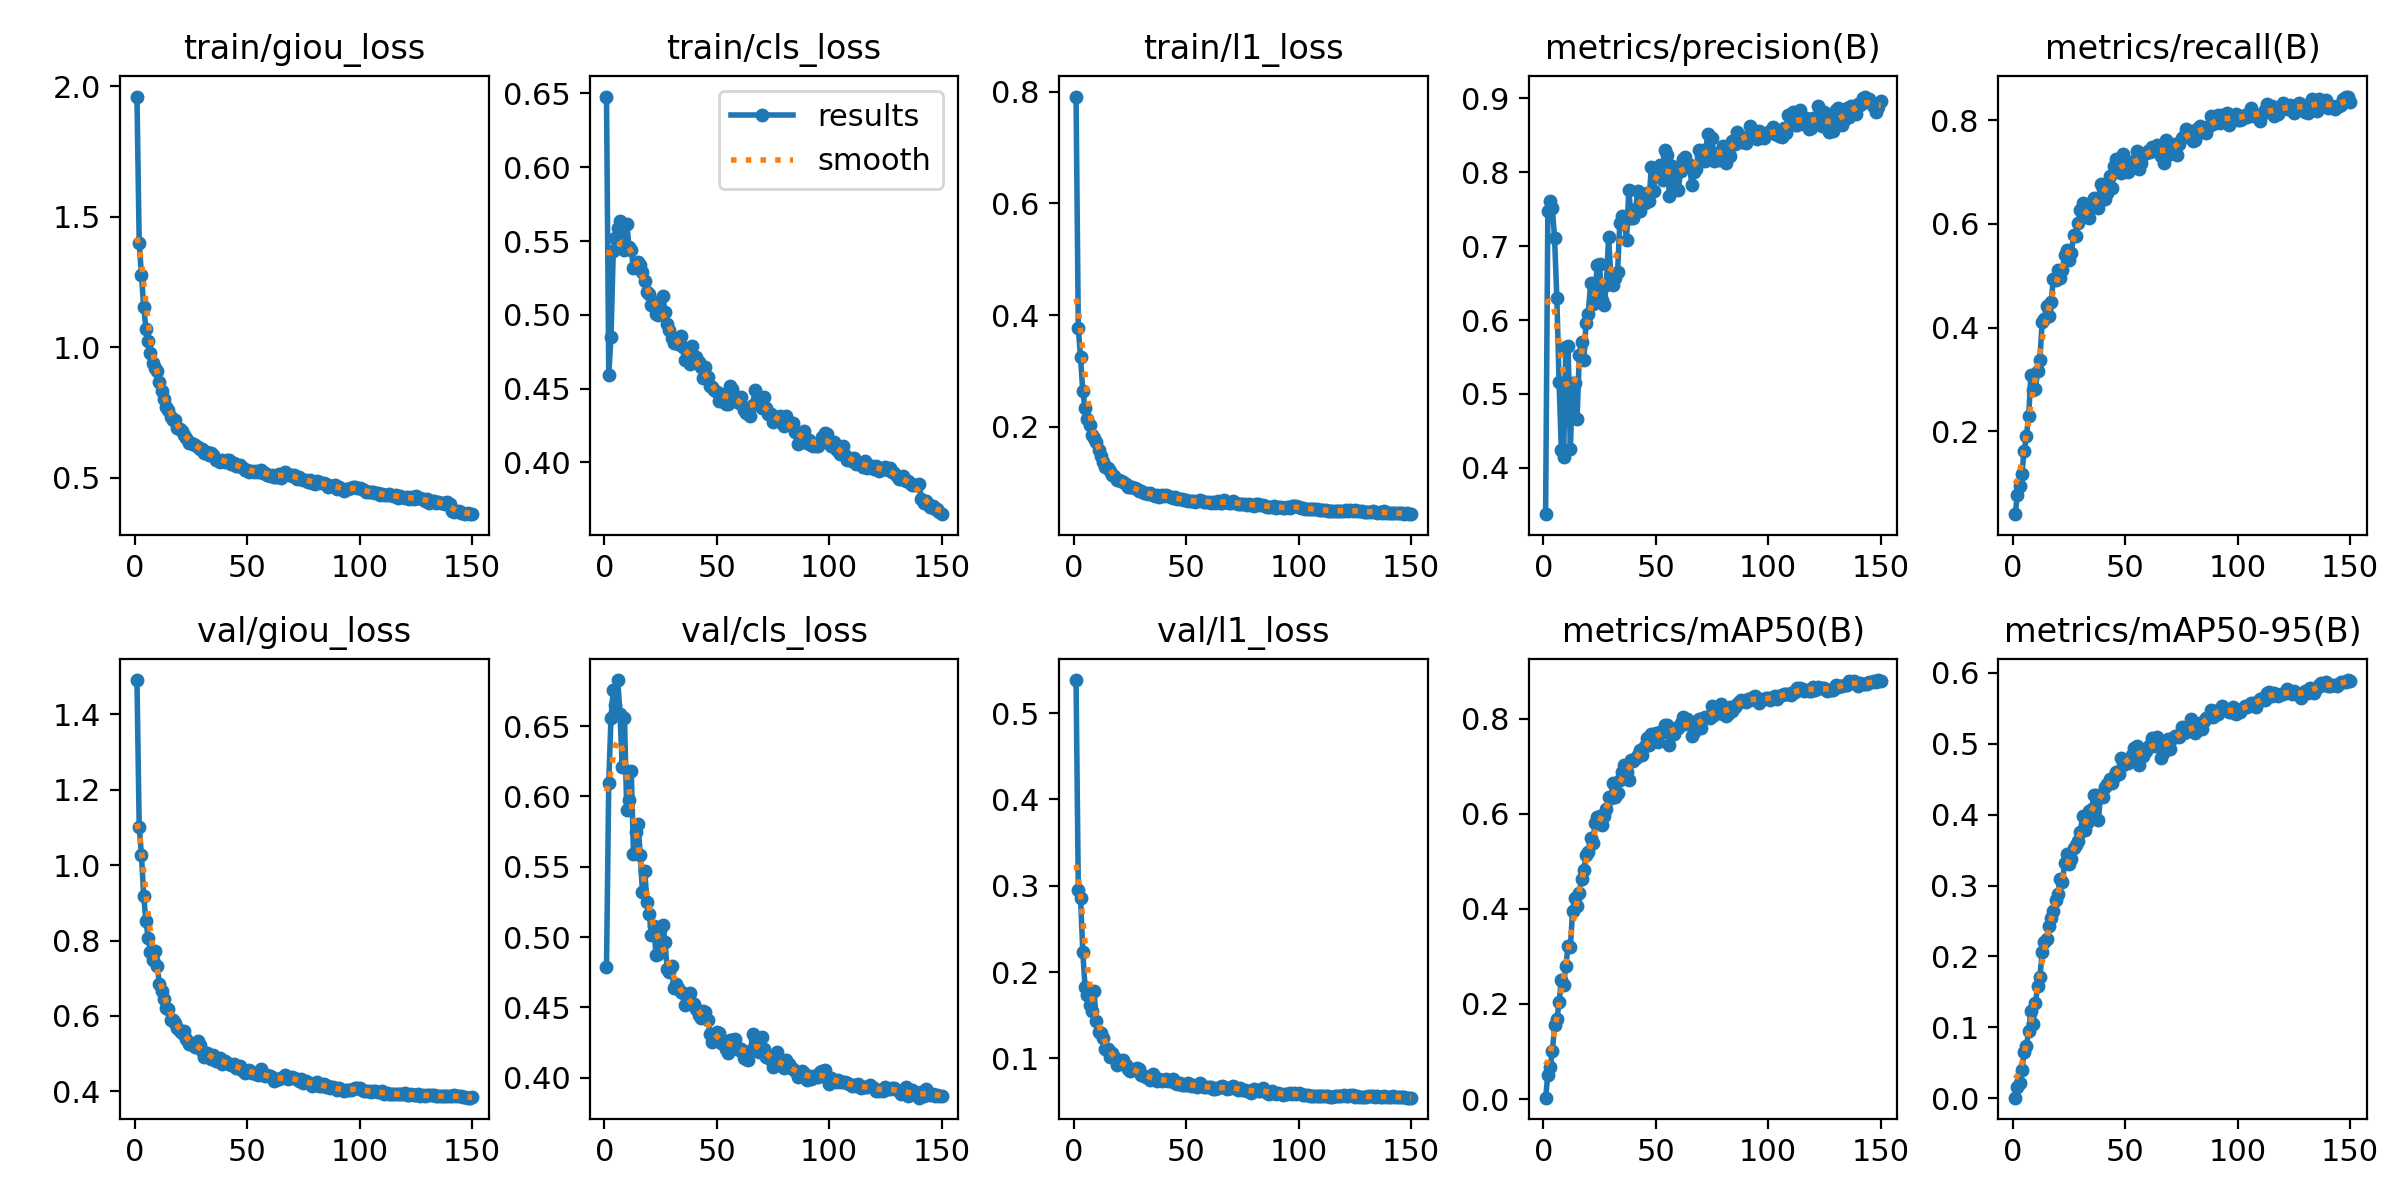

Source data for this figure (header and first rows):
epoch, time, train/giou_loss, train/cls_loss, train/l1_loss, metrics/precision(B), metrics/recall(B), metrics/mAP50(B), metrics/mAP50-95(B), val/giou_loss, val/cls_loss, val/l1_loss, lr/pg0, lr/pg1, lr/pg2
1, 195, 1.961, 0.6479, 0.7916, 0.3373, 0.04026, 0.00284, 0.00057, 1.491, 0.4786, 0.5385, 0.0003324, 0.0003324, 0.0003324
2, 385.3, 1.401, 0.4593, 0.3769, 0.7476, 0.07782, 0.05061, 0.01521, 1.102, 0.6098, 0.2954, 0.0006614, 0.0006614, 0.0006614
3, 589.9, 1.279, 0.4853, 0.324, 0.7607, 0.09414, 0.06675, 0.021, 1.027, 0.656, 0.2858, 0.0009859, 0.0009859, 0.0009859
4, 789.9, 1.155, 0.5431, 0.2636, 0.7513, 0.1183, 0.1, 0.03943, 0.9185, 0.6754, 0.2236, 0.0009802, 0.0009802, 0.0009802
5, 993, 1.071, 0.5523, 0.2339, 0.7105, 0.1624, 0.156, 0.06505, 0.8508, 0.6647, 0.1823, 0.0009736, 0.0009736, 0.0009736
6, 1194, 1.024, 0.5591, 0.214, 0.6298, 0.1903, 0.1682, 0.07322, 0.8077, 0.6827, 0.1734, 0.000967, 0.000967, 0.000967
7, 1395, 0.9766, 0.5634, 0.2022, 0.5159, 0.2288, 0.2031, 0.09455, 0.7683, 0.6582, 0.1623, 0.0009604, 0.0009604, 0.0009604
8, 1583, 0.9417, 0.5557, 0.1857, 0.4239, 0.3078, 0.2498, 0.1224, 0.7474, 0.6209, 0.155, 0.0009538, 0.0009538, 0.0009538
9, 1772, 0.9219, 0.5442, 0.1789, 0.4141, 0.2798, 0.2397, 0.1048, 0.7725, 0.6558, 0.178, 0.0009472, 0.0009472, 0.0009472
10, 1959, 0.9103, 0.5617, 0.1724, 0.5636, 0.2821, 0.2801, 0.1337, 0.7315, 0.5903, 0.1435, 0.0009406, 0.0009406, 0.0009406
11, 2149, 0.8664, 0.5462, 0.1587, 0.565, 0.3162, 0.3216, 0.1582, 0.6845, 0.5976, 0.1301, 0.000934, 0.000934, 0.000934
12, 2350, 0.8345, 0.5439, 0.1477, 0.4253, 0.3372, 0.3188, 0.1707, 0.6664, 0.6184, 0.1297, 0.0009274, 0.0009274, 0.0009274
13, 2538, 0.8026, 0.5314, 0.137, 0.5152, 0.4108, 0.3956, 0.2056, 0.6459, 0.5594, 0.1233, 0.0009208, 0.0009208, 0.0009208
14, 2735, 0.7718, 0.5342, 0.1283, 0.515, 0.4168, 0.4224, 0.2209, 0.6199, 0.5746, 0.1106, 0.0009142, 0.0009142, 0.0009142
15, 2936, 0.7606, 0.5359, 0.1265, 0.4667, 0.4424, 0.4063, 0.2242, 0.6172, 0.5804, 0.1107, 0.0009076, 0.0009076, 0.0009076
16, 3128, 0.7341, 0.5337, 0.12, 0.5533, 0.423, 0.4328, 0.243, 0.5887, 0.5584, 0.1017, 0.000901, 0.000901, 0.000901
17, 3316, 0.7201, 0.5291, 0.1142, 0.5701, 0.4486, 0.4636, 0.2544, 0.5887, 0.5321, 0.1067, 0.0008944, 0.0008944, 0.0008944
18, 3505, 0.7209, 0.5231, 0.1124, 0.5456, 0.4944, 0.4828, 0.2643, 0.582, 0.5472, 0.1018, 0.0008878, 0.0008878, 0.0008878
19, 3692, 0.6926, 0.5157, 0.1053, 0.5964, 0.4915, 0.514, 0.2792, 0.5674, 0.5246, 0.09166, 0.0008812, 0.0008812, 0.0008812
20, 3880, 0.686, 0.514, 0.1039, 0.6086, 0.5104, 0.5194, 0.2884, 0.5605, 0.5165, 0.09842, 0.0008746, 0.0008746, 0.0008746
21, 4068, 0.6791, 0.5066, 0.1021, 0.6501, 0.4957, 0.5492, 0.3098, 0.5549, 0.5012, 0.09454, 0.000868, 0.000868, 0.000868
22, 4256, 0.6643, 0.5089, 0.1016, 0.6215, 0.5103, 0.5385, 0.3048, 0.5598, 0.5082, 0.09807, 0.0008614, 0.0008614, 0.0008614
23, 4457, 0.652, 0.5007, 0.09783, 0.6397, 0.5397, 0.5809, 0.3322, 0.539, 0.4876, 0.09171, 0.0008548, 0.0008548, 0.0008548
24, 4646, 0.6344, 0.5, 0.09275, 0.6745, 0.5493, 0.5927, 0.3452, 0.5244, 0.4877, 0.08712, 0.0008482, 0.0008482, 0.0008482
25, 4835, 0.6339, 0.5035, 0.09232, 0.6758, 0.5311, 0.5961, 0.3306, 0.5259, 0.505, 0.08539, 0.0008416, 0.0008416, 0.0008416
26, 5024, 0.628, 0.5131, 0.09256, 0.6276, 0.5445, 0.5759, 0.3368, 0.524, 0.5087, 0.08608, 0.000835, 0.000835, 0.000835
27, 5211, 0.6263, 0.502, 0.09045, 0.6204, 0.5775, 0.5954, 0.3524, 0.5174, 0.4963, 0.08709, 0.0008284, 0.0008284, 0.0008284
28, 5400, 0.6184, 0.4938, 0.08764, 0.6475, 0.576, 0.611, 0.3578, 0.5336, 0.4773, 0.0885, 0.0008218, 0.0008218, 0.0008218
29, 5588, 0.6094, 0.4899, 0.08484, 0.7117, 0.6023, 0.6355, 0.3631, 0.5243, 0.4751, 0.08748, 0.0008152, 0.0008152, 0.0008152
30, 5777, 0.6091, 0.4842, 0.08451, 0.6604, 0.6271, 0.6343, 0.376, 0.5073, 0.4796, 0.08097, 0.0008086, 0.0008086, 0.0008086
31, 5965, 0.5958, 0.4808, 0.08169, 0.6468, 0.6409, 0.664, 0.3987, 0.4921, 0.4638, 0.07959, 0.000802, 0.000802, 0.000802
32, 6156, 0.6011, 0.4819, 0.08171, 0.6567, 0.6147, 0.635, 0.3782, 0.5022, 0.4668, 0.07826, 0.0007954, 0.0007954, 0.0007954
33, 6358, 0.5887, 0.4802, 0.07991, 0.6647, 0.6256, 0.643, 0.3882, 0.4973, 0.4635, 0.07806, 0.0007888, 0.0007888, 0.0007888
34, 6545, 0.594, 0.4859, 0.08086, 0.7319, 0.6112, 0.6716, 0.4054, 0.4854, 0.461, 0.07501, 0.0007822, 0.0007822, 0.0007822
35, 6734, 0.5875, 0.478, 0.07854, 0.7401, 0.6321, 0.6872, 0.4079, 0.4953, 0.4603, 0.08134, 0.0007756, 0.0007756, 0.0007756
36, 6927, 0.5696, 0.4695, 0.07571, 0.7331, 0.6494, 0.7036, 0.4278, 0.4818, 0.4517, 0.07576, 0.000769, 0.000769, 0.000769
37, 7121, 0.5674, 0.4749, 0.07845, 0.7088, 0.6413, 0.6885, 0.4273, 0.4798, 0.4573, 0.07343, 0.0007624, 0.0007624, 0.0007624
38, 7308, 0.5616, 0.4665, 0.07495, 0.7761, 0.6295, 0.6712, 0.3923, 0.4895, 0.4605, 0.07568, 0.0007558, 0.0007558, 0.0007558
39, 7497, 0.5671, 0.4788, 0.07701, 0.7383, 0.6768, 0.7133, 0.4283, 0.4729, 0.4532, 0.07346, 0.0007492, 0.0007492, 0.0007492
40, 7685, 0.5596, 0.4677, 0.07512, 0.7387, 0.6664, 0.7106, 0.4252, 0.4801, 0.4521, 0.07535, 0.0007426, 0.0007426, 0.0007426
41, 7874, 0.5689, 0.4717, 0.07696, 0.7503, 0.648, 0.7175, 0.4391, 0.4744, 0.4485, 0.07636, 0.000736, 0.000736, 0.000736
42, 8062, 0.567, 0.4681, 0.07659, 0.7752, 0.6596, 0.7237, 0.4439, 0.4715, 0.4447, 0.0742, 0.0007294, 0.0007294, 0.0007294
43, 8255, 0.5514, 0.4644, 0.07385, 0.7468, 0.6915, 0.7352, 0.4509, 0.4697, 0.4426, 0.07401, 0.0007228, 0.0007228, 0.0007228
44, 8446, 0.5576, 0.4571, 0.07316, 0.7621, 0.6685, 0.7247, 0.444, 0.4729, 0.4478, 0.07562, 0.0007162, 0.0007162, 0.0007162
45, 8647, 0.5462, 0.4646, 0.074, 0.7581, 0.711, 0.7426, 0.4528, 0.4621, 0.4465, 0.07112, 0.0007096, 0.0007096, 0.0007096
46, 8835, 0.5472, 0.4577, 0.07112, 0.7718, 0.7254, 0.7589, 0.4606, 0.4631, 0.4413, 0.07042, 0.000703, 0.000703, 0.000703
47, 9027, 0.5478, 0.4515, 0.07003, 0.7616, 0.7126, 0.7454, 0.458, 0.4685, 0.4312, 0.07118, 0.0006964, 0.0006964, 0.0006964
48, 9227, 0.5372, 0.451, 0.06988, 0.8064, 0.6983, 0.7683, 0.4803, 0.4549, 0.4252, 0.06949, 0.0006898, 0.0006898, 0.0006898
49, 9415, 0.5318, 0.4493, 0.06911, 0.7742, 0.7341, 0.7534, 0.4699, 0.4497, 0.4269, 0.06906, 0.0006832, 0.0006832, 0.0006832
50, 9604, 0.5315, 0.4475, 0.06838, 0.8011, 0.7149, 0.7698, 0.4777, 0.4551, 0.4324, 0.06949, 0.0006766, 0.0006766, 0.0006766
51, 9802, 0.5232, 0.4417, 0.06681, 0.7962, 0.7008, 0.7506, 0.473, 0.4556, 0.4316, 0.07162, 0.00067, 0.00067, 0.00067
52, 9990, 0.5278, 0.4466, 0.06711, 0.8098, 0.7078, 0.7731, 0.4765, 0.4489, 0.425, 0.06814, 0.0006634, 0.0006634, 0.0006634
53, 10190, 0.5221, 0.445, 0.06711, 0.7891, 0.7186, 0.7727, 0.4844, 0.4475, 0.4261, 0.06923, 0.0006568, 0.0006568, 0.0006568
54, 10385, 0.5248, 0.4399, 0.06556, 0.8299, 0.7218, 0.7861, 0.4944, 0.445, 0.4208, 0.06742, 0.0006502, 0.0006502, 0.0006502
55, 10574, 0.5242, 0.4394, 0.06687, 0.8239, 0.7412, 0.7878, 0.497, 0.4421, 0.4179, 0.06674, 0.0006436, 0.0006436, 0.0006436
56, 10769, 0.5303, 0.452, 0.06908, 0.7675, 0.7055, 0.7453, 0.47, 0.4604, 0.427, 0.07094, 0.000637, 0.000637, 0.000637
57, 10956, 0.5191, 0.4501, 0.06671, 0.808, 0.7172, 0.773, 0.4858, 0.4431, 0.4267, 0.06765, 0.0006304, 0.0006304, 0.0006304
58, 11145, 0.5206, 0.443, 0.06537, 0.7894, 0.7329, 0.7679, 0.4831, 0.4404, 0.4276, 0.06666, 0.0006238, 0.0006238, 0.0006238
59, 11332, 0.5095, 0.4422, 0.06593, 0.8015, 0.7365, 0.7804, 0.4894, 0.4445, 0.4216, 0.06704, 0.0006172, 0.0006172, 0.0006172
60, 11532, 0.5065, 0.44, 0.06545, 0.7752, 0.7407, 0.7805, 0.4954, 0.4401, 0.4199, 0.06634, 0.0006106, 0.0006106, 0.0006106
... 90 more rows
